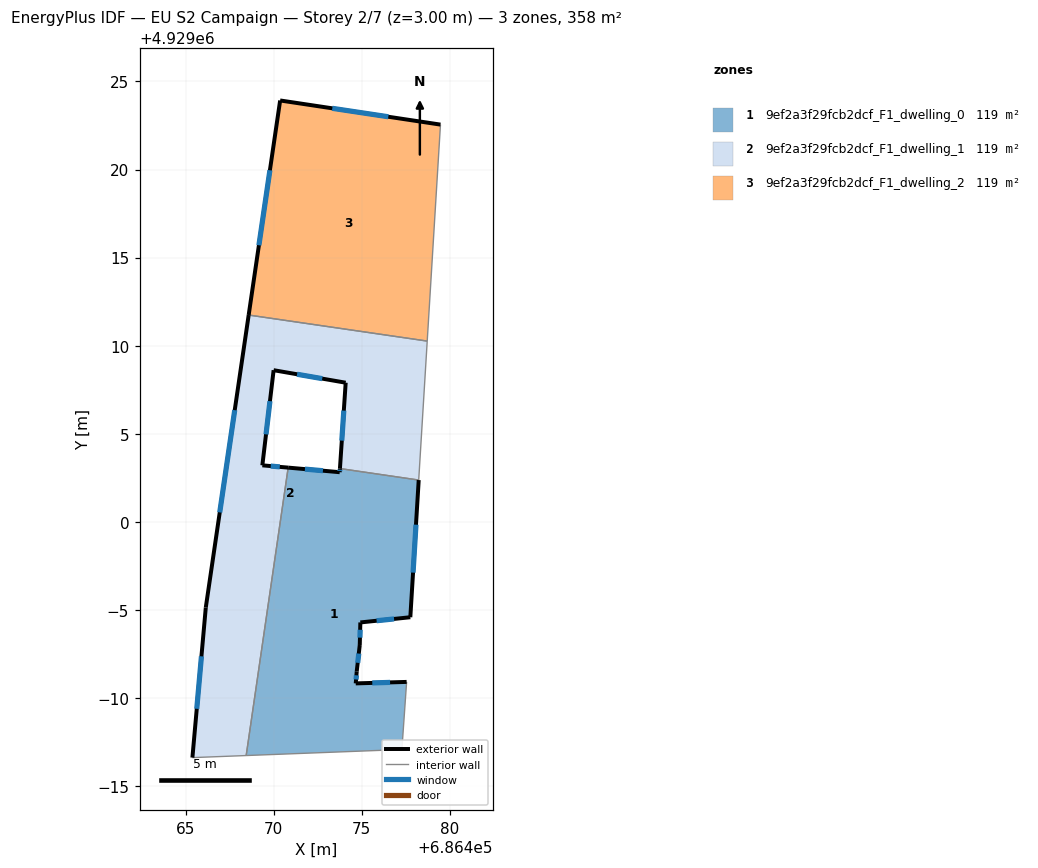
=== STOREY PLAN SPEC (per zone: floor XY polygon, exterior-wall plan segments, windows/doors) ===
zone 1: 9ef2a3f29fcb2dcf_F1_dwelling_0  (119.4 m²)
  floor: (686477.28, 4928987.08) (686477.55, 4928990.92) (686474.66, 4928990.83) (686474.71, 4928991.51) (686474.89, 4928993.01) (686474.92, 4928994.29) (686477.76, 4928994.59) (686478.23, 4929002.37) (686473.76, 4929003.03) (686473.75, 4929002.82) (686470.82, 4929003.08) (686468.44, 4928986.74)
  exterior wall: (686474.89, 4928993.01) – (686474.71, 4928991.51)  [1.5 m]
    window: (686474.83, 4928992.53) – (686474.77, 4928992.00)  [0.6 m²]
  exterior wall: (686474.71, 4928991.51) – (686474.66, 4928990.83)  [0.7 m]
    window: (686474.70, 4928991.29) – (686474.68, 4928991.05)  [0.3 m²]
  exterior wall: (686474.66, 4928990.83) – (686477.55, 4928990.92)  [2.9 m]
    window: (686475.60, 4928990.86) – (686476.61, 4928990.89)  [1.1 m²]
  exterior wall: (686470.82, 4929003.08) – (686473.75, 4929002.82)  [2.9 m]
    window: (686471.77, 4929003.00) – (686472.80, 4929002.90)  [1.1 m²]
  exterior wall: (686473.75, 4929002.82) – (686473.76, 4929003.03)  [0.2 m]
    window: (686473.75, 4929002.89) – (686473.76, 4929002.96)  [0.1 m²]
  exterior wall: (686478.23, 4929002.37) – (686477.76, 4928994.59)  [7.8 m]
    window: (686478.08, 4928999.84) – (686477.91, 4928997.12)  [2.9 m²]
  exterior wall: (686477.76, 4928994.59) – (686474.92, 4928994.29)  [2.9 m]
    window: (686476.83, 4928994.49) – (686475.84, 4928994.39)  [1.0 m²]
  exterior wall: (686474.92, 4928994.29) – (686474.89, 4928993.01)  [1.3 m]
    window: (686474.91, 4928993.88) – (686474.90, 4928993.43)  [0.5 m²]
  interior walls: 4
zone 2: 9ef2a3f29fcb2dcf_F1_dwelling_1  (119.4 m²)
  floor: (686468.44, 4928986.74) (686470.82, 4929003.08) (686469.36, 4929003.21) (686470.00, 4929008.61) (686474.09, 4929007.90) (686473.76, 4929003.03) (686478.23, 4929002.37) (686478.71, 4929010.26) (686468.58, 4929011.74) (686466.15, 4928995.14) (686465.39, 4928986.62)
  exterior wall: (686470.00, 4929008.61) – (686469.36, 4929003.21)  [5.4 m]
    window: (686469.79, 4929006.85) – (686469.57, 4929004.97)  [2.0 m²]
  exterior wall: (686469.36, 4929003.21) – (686470.82, 4929003.08)  [1.5 m]
    window: (686469.83, 4929003.17) – (686470.35, 4929003.12)  [0.5 m²]
  exterior wall: (686465.39, 4928986.62) – (686466.15, 4928995.14)  [8.6 m]
    window: (686465.63, 4928989.39) – (686465.90, 4928992.37)  [3.1 m²]
  exterior wall: (686466.15, 4928995.14) – (686468.58, 4929011.74)  [16.8 m]
    window: (686466.94, 4929000.54) – (686467.79, 4929006.34)  [6.2 m²]
  exterior wall: (686473.76, 4929003.03) – (686474.09, 4929007.90)  [4.9 m]
    window: (686473.87, 4929004.61) – (686473.98, 4929006.32)  [1.8 m²]
  exterior wall: (686474.09, 4929007.90) – (686470.00, 4929008.61)  [4.2 m]
    window: (686472.76, 4929008.13) – (686471.33, 4929008.38)  [1.5 m²]
  interior walls: 5
zone 3: 9ef2a3f29fcb2dcf_F1_dwelling_2  (119.5 m²)
  floor: (686478.71, 4929010.26) (686479.47, 4929022.55) (686470.37, 4929023.92) (686468.58, 4929011.74)
  exterior wall: (686468.58, 4929011.74) – (686470.37, 4929023.92)  [12.3 m]
    window: (686469.16, 4929015.70) – (686469.79, 4929019.96)  [4.5 m²]
  exterior wall: (686470.37, 4929023.92) – (686479.47, 4929022.55)  [9.2 m]
    window: (686473.33, 4929023.47) – (686476.51, 4929022.99)  [3.4 m²]
  interior walls: 2

=== DERIVED (storey summary) ===
Building: EU S2 Campaign
Storey: 2 of 7  (floor level z = 3.00 m)
Storey gross floor area: 358.3 m²
Zones on this storey: 3
  - 9ef2a3f29fcb2dcf_F1_dwelling_0: floor 119.4 m²; exterior wall 20.2 m (60.5 m²); 8 window(s) 7.4 m²; WWR 12.2%
  - 9ef2a3f29fcb2dcf_F1_dwelling_1: floor 119.4 m²; exterior wall 41.3 m (123.8 m²); 6 window(s) 15.1 m²; WWR 12.2%
  - 9ef2a3f29fcb2dcf_F1_dwelling_2: floor 119.5 m²; exterior wall 21.5 m (64.5 m²); 2 window(s) 7.9 m²; WWR 12.2%
Zone adjacency (shared interzone walls):
  - 9ef2a3f29fcb2dcf_F1_dwelling_0 ↔ 9ef2a3f29fcb2dcf_F1_dwelling_1
  - 9ef2a3f29fcb2dcf_F1_dwelling_1 ↔ 9ef2a3f29fcb2dcf_F1_dwelling_2